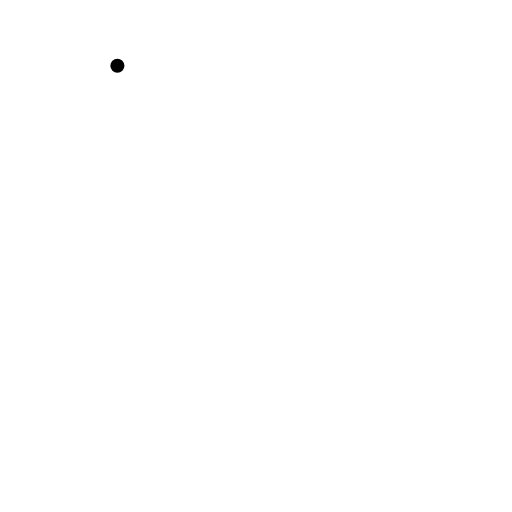
t = 0.00 s
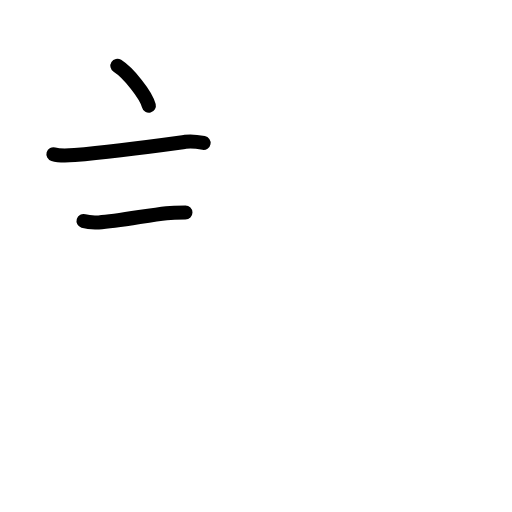
t = 2.58 s
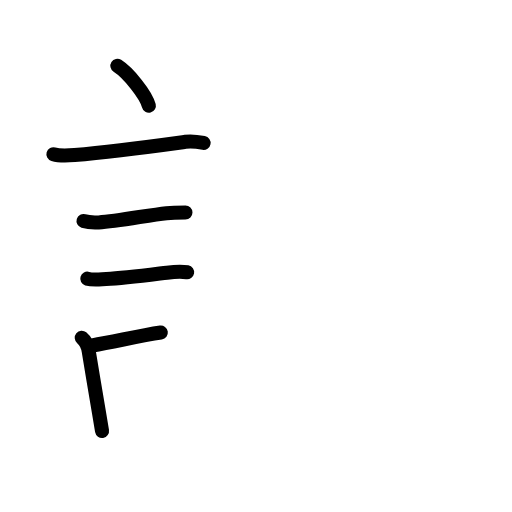
t = 5.25 s
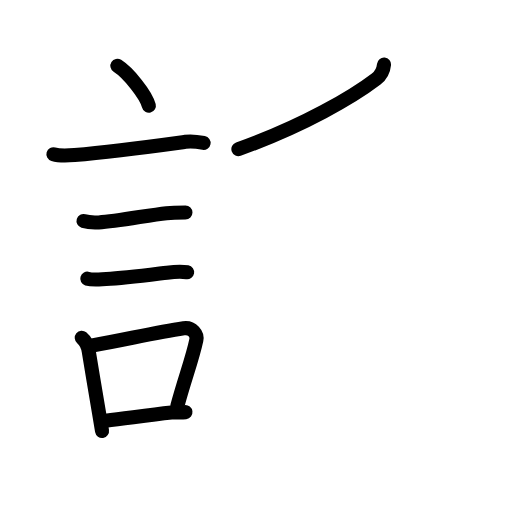
t = 7.88 s
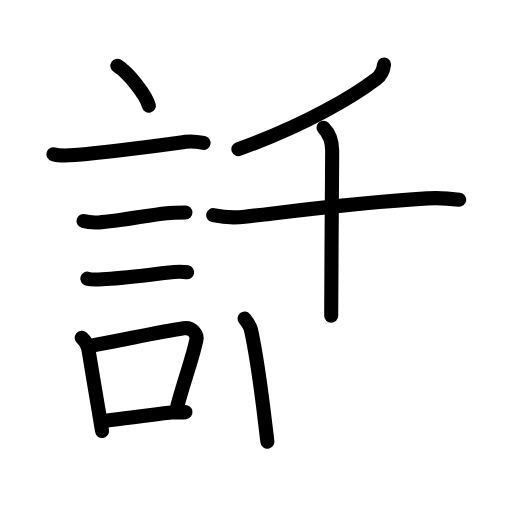
t = 10.42 s
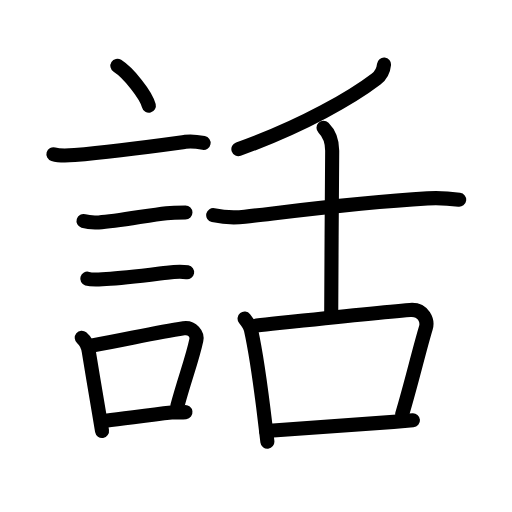
t = 13.00 s

The animated SVG that drew these frames (rendered in a browser with its animation timeline set to each time). Animation: 45 SMIL elements (animate=45); one cycle of 13.00 s.

<?xml version="1.0" encoding="UTF-8"?>
<!--
AniKanjiVG is licensed by CC-BY-SA Paul C. Sommerhoff (https://bitbucket.org/sommerhoff/anikanjivg).
AniKanjiVG uses KanjiVG which is licensed by CC-BY-SA Ulrich Apel (http://kanjivg.tagaini.net).
See also http://creativecommons.org/licenses/by-sa/3.0/
-->
<svg xmlns:kvg='http://kanjivg.tagaini.net' xmlns='http://www.w3.org/2000/svg' width='109' height='109' viewBox='0 0 109 109' style='fill:none;stroke:#000000;stroke-width:3;stroke-linecap:round;stroke-linejoin:round;' id="kvg:kanji_08a71"><g id="kvg:08a71" kvg:element="話"><g id="kvg:08a71-g1" kvg:element="言" kvg:position="left" kvg:radical="general"><path id="kvg:08a71-s1" kvg:type="㇔" d="M24.99,14c2.36,1.5,6.1,6.17,6.7,8.5"><animate attributeName="d" begin="0.0s" dur="1.0s" from="M24.99,14C24.99,14,24.99,14,24.99,14" to="M24.99,14c2.36,1.5,6.1,6.17,6.7,8.5" />
</path>
<path id="kvg:08a71-s2" kvg:type="㇐" d="M11.37,32.83c1.41,0.42,3.07,0.29,4.51,0.17c8.29-0.7,16.95-1.9,23.59-2.81c1.28-0.17,3.22,0.11,3.87,0.23"><animate attributeName="d" begin="1.0s" dur="0.3333333333333333s" from="M11.37,32.83C11.37,32.83,11.37,32.83,11.37,32.83" to="M11.37,32.83c1.41,0.42,3.07,0.29,4.51,0.17" />
<animate attributeName="d" begin="1.3333333333333333s" dur="0.3333333333333333s" from="M11.37,32.83c1.41,0.42,3.07,0.29,4.51,0.17c0,0,0,0,0,0,0" to="M11.37,32.83c1.41,0.42,3.07,0.29,4.51,0.17c8.29-0.7,16.95-1.9,23.59-2.81" />
<animate attributeName="d" begin="1.6666666666666665s" dur="0.3333333333333333s" from="M11.37,32.83c1.41,0.42,3.07,0.29,4.51,0.17c8.29-0.7,16.95-1.9,23.59-2.81c0,0,0,0,0,0,0" to="M11.37,32.83c1.41,0.42,3.07,0.29,4.51,0.17c8.29-0.7,16.95-1.9,23.59-2.81c1.28-0.17,3.22,0.11,3.87,0.23" />
<animate attributeName="d" begin="0s" dur="1.0s" from="M-100,-100" to="M-100,-100" />
</path>
<path id="kvg:08a71-s3" kvg:type="㇐" d="M17.78,47.06c1.05,0.32,2.15,0.35,3.23,0.29c4.11-0.23,10.69-1.59,14.43-1.97c1.31-0.13,2.68-0.13,4.04-0.13"><animate attributeName="d" begin="2.0s" dur="0.3333333333333333s" from="M17.78,47.06C17.78,47.06,17.78,47.06,17.78,47.06" to="M17.78,47.06c1.05,0.32,2.15,0.35,3.23,0.29" />
<animate attributeName="d" begin="2.3333333333333335s" dur="0.3333333333333333s" from="M17.78,47.06c1.05,0.32,2.15,0.35,3.23,0.29c0,0,0,0,0,0,0" to="M17.78,47.06c1.05,0.32,2.15,0.35,3.23,0.29c4.11-0.23,10.69-1.59,14.43-1.97" />
<animate attributeName="d" begin="2.6666666666666665s" dur="0.3333333333333333s" from="M17.78,47.06c1.05,0.32,2.15,0.35,3.23,0.29c4.11-0.23,10.69-1.59,14.43-1.97c0,0,0,0,0,0,0" to="M17.78,47.06c1.05,0.32,2.15,0.35,3.23,0.29c4.11-0.23,10.69-1.59,14.43-1.97c1.31-0.13,2.68-0.13,4.04-0.13" />
<animate attributeName="d" begin="0s" dur="2.0s" from="M-100,-100" to="M-100,-100" />
</path>
<path id="kvg:08a71-s4" kvg:type="㇐" d="M18.58,59.33c1.2,0.36,2.8,0.13,4.04,0.08c3.71-0.16,8.38-0.79,12.92-1.36c1.43-0.18,2.85-0.34,4.3-0.08"><animate attributeName="d" begin="3.0s" dur="0.3333333333333333s" from="M18.58,59.33C18.58,59.33,18.58,59.33,18.58,59.33" to="M18.58,59.33c1.2,0.36,2.8,0.13,4.04,0.08" />
<animate attributeName="d" begin="3.3333333333333335s" dur="0.3333333333333333s" from="M18.58,59.33c1.2,0.36,2.8,0.13,4.04,0.08c0,0,0,0,0,0,0" to="M18.58,59.33c1.2,0.36,2.8,0.13,4.04,0.08c3.71-0.16,8.38-0.79,12.92-1.36" />
<animate attributeName="d" begin="3.6666666666666665s" dur="0.3333333333333333s" from="M18.58,59.33c1.2,0.36,2.8,0.13,4.04,0.08c3.71-0.16,8.38-0.79,12.92-1.36c0,0,0,0,0,0,0" to="M18.58,59.33c1.2,0.36,2.8,0.13,4.04,0.08c3.71-0.16,8.38-0.79,12.92-1.36c1.43-0.18,2.85-0.34,4.3-0.08" />
<animate attributeName="d" begin="0s" dur="3.0s" from="M-100,-100" to="M-100,-100" />
</path>
<g id="kvg:08a71-g2" kvg:element="口"><path id="kvg:08a71-s5" kvg:type="㇑" d="M17.4,71.9c0.81,0.68,1.33,1.82,1.49,2.87c0.73,4.61,1.4,8.31,2.2,13.18c0.22,1.33,0.43,2.62,0.63,3.8"><animate attributeName="d" begin="4.0s" dur="0.3333333333333333s" from="M17.4,71.9C17.4,71.9,17.4,71.9,17.4,71.9" to="M17.4,71.9c0.81,0.68,1.33,1.82,1.49,2.87" />
<animate attributeName="d" begin="4.333333333333333s" dur="0.3333333333333333s" from="M17.4,71.9c0.81,0.68,1.33,1.82,1.49,2.87c0,0,0,0,0,0,0" to="M17.4,71.9c0.81,0.68,1.33,1.82,1.49,2.87c0.73,4.61,1.4,8.31,2.2,13.18" />
<animate attributeName="d" begin="4.666666666666667s" dur="0.3333333333333333s" from="M17.4,71.9c0.81,0.68,1.33,1.82,1.49,2.87c0.73,4.61,1.4,8.31,2.2,13.18c0,0,0,0,0,0,0" to="M17.4,71.9c0.81,0.68,1.33,1.82,1.49,2.87c0.73,4.61,1.4,8.31,2.2,13.18c0.22,1.33,0.43,2.62,0.63,3.8" />
<animate attributeName="d" begin="0s" dur="4.0s" from="M-100,-100" to="M-100,-100" />
</path>
<path id="kvg:08a71-s6" kvg:type="㇕b" d="M19.64,73.54c6.67-1.14,13.31-2.75,19.46-3.66c1.85-0.27,2.96,1.26,2.7,2.51c-0.89,4.19-2.46,8.16-4.05,14.07"><animate attributeName="d" begin="5.0s" dur="0.3333333333333333s" from="M19.64,73.54C19.64,73.54,19.64,73.54,19.64,73.54" to="M19.64,73.54c6.67-1.14,13.31-2.75,19.46-3.66" />
<animate attributeName="d" begin="5.333333333333333s" dur="0.3333333333333333s" from="M19.64,73.54c6.67-1.14,13.31-2.75,19.46-3.66c0,0,0,0,0,0,0" to="M19.64,73.54c6.67-1.14,13.31-2.75,19.46-3.66c1.85-0.27,2.96,1.26,2.7,2.51" />
<animate attributeName="d" begin="5.666666666666667s" dur="0.3333333333333333s" from="M19.64,73.54c6.67-1.14,13.31-2.75,19.46-3.66c1.85-0.27,2.96,1.26,2.7,2.51c0,0,0,0,0,0,0" to="M19.64,73.54c6.67-1.14,13.31-2.75,19.46-3.66c1.85-0.27,2.96,1.26,2.7,2.51c-0.89,4.19-2.46,8.16-4.05,14.07" />
<animate attributeName="d" begin="0s" dur="5.0s" from="M-100,-100" to="M-100,-100" />
</path>
<path id="kvg:08a71-s7" kvg:type="㇐b" d="M22.49,89.55c4.76-0.55,8.86-1.17,14.02-1.72c0.93-0.1,1.91,0.04,2.97-0.09"><animate attributeName="d" begin="6.0s" dur="0.5s" from="M22.49,89.55C22.49,89.55,22.49,89.55,22.49,89.55" to="M22.49,89.55c4.76-0.55,8.86-1.17,14.02-1.72" />
<animate attributeName="d" begin="6.5s" dur="0.5s" from="M22.49,89.55c4.76-0.55,8.86-1.17,14.02-1.72c0,0,0,0,0,0,0" to="M22.49,89.55c4.76-0.55,8.86-1.17,14.02-1.72c0.93-0.1,1.91,0.04,2.97-0.09" />
<animate attributeName="d" begin="0s" dur="6.0s" from="M-100,-100" to="M-100,-100" />
</path>
</g>
</g>
<g id="kvg:08a71-g3" kvg:element="舌" kvg:position="right" kvg:phon="舌"><g id="kvg:08a71-g4" kvg:position="top"><path id="kvg:08a71-s8" kvg:type="㇒" d="M81.75,13.75c-0.12,1.25-0.79,2.39-1.66,3.06c-4.84,3.69-15.34,9.94-29.34,14.94"><animate attributeName="d" begin="7.0s" dur="0.5s" from="M81.75,13.75C81.75,13.75,81.75,13.75,81.75,13.75" to="M81.75,13.75c-0.12,1.25-0.79,2.39-1.66,3.06" />
<animate attributeName="d" begin="7.5s" dur="0.5s" from="M81.75,13.75c-0.12,1.25-0.79,2.39-1.66,3.06c0,0,0,0,0,0,0" to="M81.75,13.75c-0.12,1.25-0.79,2.39-1.66,3.06c-4.84,3.69-15.34,9.94-29.34,14.94" />
<animate attributeName="d" begin="0s" dur="7.0s" from="M-100,-100" to="M-100,-100" />
</path>
<path id="kvg:08a71-s9" kvg:type="㇐" d="M45.39,45.8c1.55,0.34,4.36,0.62,6.73,0.34C62.8,44.9,76.37,43.07,91,42.23c2.28-0.13,4.49-0.01,6.75,0.29"><animate attributeName="d" begin="8.0s" dur="0.3333333333333333s" from="M45.39,45.8C45.39,45.8,45.39,45.8,45.39,45.8" to="M45.39,45.8c1.55,0.34,4.36,0.62,6.73,0.34" />
<animate attributeName="d" begin="8.333333333333334s" dur="0.3333333333333333s" from="M45.39,45.8c1.55,0.34,4.36,0.62,6.73,0.34c0,0,0,0,0,0,0" to="M45.39,45.8c1.55,0.34,4.36,0.62,6.73,0.34C62.8,44.9,76.37,43.07,91,42.23" />
<animate attributeName="d" begin="8.666666666666666s" dur="0.3333333333333333s" from="M45.39,45.8c1.55,0.34,4.36,0.62,6.73,0.34C62.8,44.9,76.37,43.07,91,42.23c0,0,0,0,0,0,0" to="M45.39,45.8c1.55,0.34,4.36,0.62,6.73,0.34C62.8,44.9,76.37,43.07,91,42.23c2.28-0.13,4.49-0.01,6.75,0.29" />
<animate attributeName="d" begin="0s" dur="8.0s" from="M-100,-100" to="M-100,-100" />
</path>
<path id="kvg:08a71-s10" kvg:type="㇑a" d="M68.87,27.19c1.4,1.4,1.85,3.06,1.85,4.88c0,1.44-0.21,28.18-0.21,35.16"><animate attributeName="d" begin="9.0s" dur="0.5s" from="M68.87,27.19C68.87,27.19,68.87,27.19,68.87,27.19" to="M68.87,27.19c1.4,1.4,1.85,3.06,1.85,4.88" />
<animate attributeName="d" begin="9.5s" dur="0.5s" from="M68.87,27.19c1.4,1.4,1.85,3.06,1.85,4.88c0,0,0,0,0,0,0" to="M68.87,27.19c1.4,1.4,1.85,3.06,1.85,4.88c0,1.44-0.21,28.18-0.21,35.16" />
<animate attributeName="d" begin="0s" dur="9.0s" from="M-100,-100" to="M-100,-100" />
</path>
</g>
<g id="kvg:08a71-g5" kvg:element="口" kvg:position="bottom"><path id="kvg:08a71-s11" kvg:type="㇑" d="M52.07,67.83c0.93,1.17,1.22,1.76,1.35,2.34c1.38,6.2,2.13,12.33,3.08,20.33c0.13,1.14,0.27,2.31,0.42,3.53"><animate attributeName="d" begin="10.0s" dur="0.3333333333333333s" from="M52.07,67.83C52.07,67.83,52.07,67.83,52.07,67.83" to="M52.07,67.83c0.93,1.17,1.22,1.76,1.35,2.34" />
<animate attributeName="d" begin="10.333333333333334s" dur="0.3333333333333333s" from="M52.07,67.83c0.93,1.17,1.22,1.76,1.35,2.34c0,0,0,0,0,0,0" to="M52.07,67.83c0.93,1.17,1.22,1.76,1.35,2.34c1.38,6.2,2.13,12.33,3.08,20.33" />
<animate attributeName="d" begin="10.666666666666666s" dur="0.3333333333333333s" from="M52.07,67.83c0.93,1.17,1.22,1.76,1.35,2.34c1.38,6.2,2.13,12.33,3.08,20.33c0,0,0,0,0,0,0" to="M52.07,67.83c0.93,1.17,1.22,1.76,1.35,2.34c1.38,6.2,2.13,12.33,3.08,20.33c0.13,1.14,0.27,2.31,0.42,3.53" />
<animate attributeName="d" begin="0s" dur="10.0s" from="M-100,-100" to="M-100,-100" />
</path>
<path id="kvg:08a71-s12" kvg:type="㇕b" d="M54.62,69.29c12.9-1.37,25.41-2.73,32.68-3.31c2.94-0.24,3.79,2.4,3.37,3.8c-1.47,4.87-3.03,11.64-5.04,18.35"><animate attributeName="d" begin="11.0s" dur="0.3333333333333333s" from="M54.62,69.29C54.62,69.29,54.62,69.29,54.62,69.29" to="M54.62,69.29c12.9-1.37,25.41-2.73,32.68-3.31" />
<animate attributeName="d" begin="11.333333333333334s" dur="0.3333333333333333s" from="M54.62,69.29c12.9-1.37,25.41-2.73,32.68-3.31c0,0,0,0,0,0,0" to="M54.62,69.29c12.9-1.37,25.41-2.73,32.68-3.31c2.94-0.24,3.79,2.4,3.37,3.8" />
<animate attributeName="d" begin="11.666666666666666s" dur="0.3333333333333333s" from="M54.62,69.29c12.9-1.37,25.41-2.73,32.68-3.31c2.94-0.24,3.79,2.4,3.37,3.8c0,0,0,0,0,0,0" to="M54.62,69.29c12.9-1.37,25.41-2.73,32.68-3.31c2.94-0.24,3.79,2.4,3.37,3.8c-1.47,4.87-3.03,11.64-5.04,18.35" />
<animate attributeName="d" begin="0s" dur="11.0s" from="M-100,-100" to="M-100,-100" />
</path>
<path id="kvg:08a71-s13" kvg:type="㇐b" d="M56.64,91.74c7.5-0.57,16.99-1.13,27.14-1.93c1.37-0.11,2.75-0.22,4.13-0.34"><animate attributeName="d" begin="12.0s" dur="0.5s" from="M56.64,91.74C56.64,91.74,56.64,91.74,56.64,91.74" to="M56.64,91.74c7.5-0.57,16.99-1.13,27.14-1.93" />
<animate attributeName="d" begin="12.5s" dur="0.5s" from="M56.64,91.74c7.5-0.57,16.99-1.13,27.14-1.93c0,0,0,0,0,0,0" to="M56.64,91.74c7.5-0.57,16.99-1.13,27.14-1.93c1.37-0.11,2.75-0.22,4.13-0.34" />
<animate attributeName="d" begin="0s" dur="12.0s" from="M-100,-100" to="M-100,-100" />
</path>
</g>
</g>
</g>
</svg>
